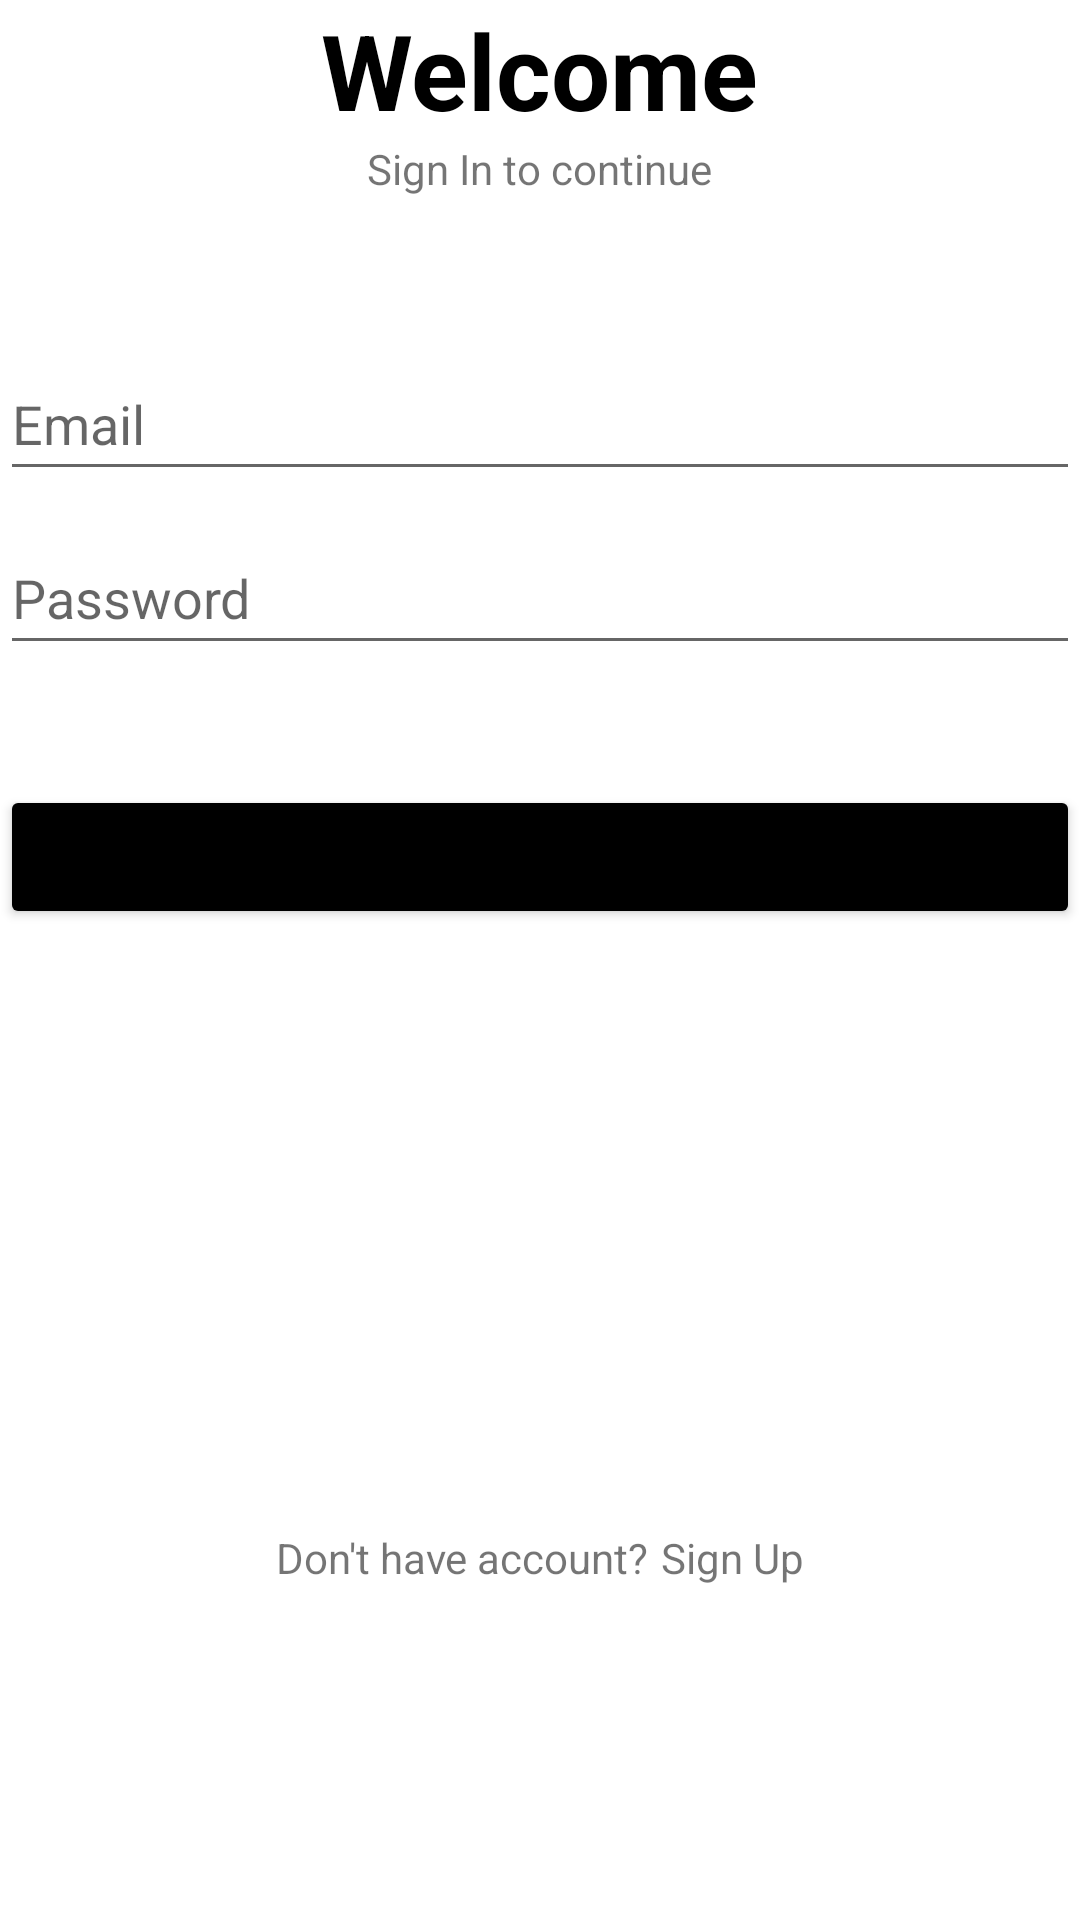

This screen was rendered from an Android layout file. Write that file and the resources it references.
<!-- AndroidManifest.xml: application theme Theme.Assignment01 -->
<!-- res/layout/activity_sign_in.xml -->
<?xml version="1.0" encoding="utf-8"?>
<RelativeLayout xmlns:android="http://schemas.android.com/apk/res/android"
    xmlns:app="http://schemas.android.com/apk/res-auto"
    xmlns:tools="http://schemas.android.com/tools"
    android:layout_width="match_parent"
    android:layout_height="match_parent"
    android:orientation="vertical"
    tools:context=".assignment4.SignIn"
    android:layout_marginTop="160dp"
    android:layout_marginLeft="40dp"
    android:layout_marginRight="40dp">

    <TextView
        android:layout_centerHorizontal="true"
        android:textColor="@color/black"
        android:textSize="35sp"
        android:textStyle="bold"
        android:id="@+id/siWelcome"
        android:text="@string/SiWelcome"
        android:layout_width="wrap_content"
        android:layout_height="wrap_content" />

    <TextView
        android:layout_centerHorizontal="true"
        android:id="@+id/siContinue"
        android:text="@string/SiContinue"
        android:layout_below="@id/siWelcome"
        android:layout_width="wrap_content"
        android:layout_height="wrap_content" />

    <EditText
        android:id="@+id/siEmail"
        android:layout_width="match_parent"
        android:layout_height="wrap_content"
        android:layout_below="@id/siContinue"
        android:layout_marginTop="50dp"
        android:hint="Email"
        android:minHeight="48dp" />

    <EditText
        android:id="@+id/siPassword"
        android:layout_width="match_parent"
        android:layout_height="wrap_content"
        android:layout_below="@id/siEmail"
        android:layout_marginTop="10dp"
        android:hint="Password"
        android:minHeight="48dp" />

    <Button
        android:id="@+id/si"
        android:layout_marginTop="40dp"
        android:text="@string/Si"
        android:textSize="20sp"
        android:backgroundTint="@color/black"
        android:layout_below="@id/siPassword"
        android:layout_width="match_parent"
        android:layout_height="wrap_content" />

    <RelativeLayout
        android:layout_width="wrap_content"
        android:layout_height="wrap_content"
        android:layout_below="@id/si"
        android:layout_centerHorizontal="true"
        android:orientation="horizontal"
        android:layout_marginTop="200dp">

        <TextView
            android:id="@+id/noAcc"
            android:layout_width="wrap_content"
            android:layout_height="wrap_content"
            android:text="@string/NoAcc" />

        <TextView
            android:layout_marginLeft="4dp"
            android:layout_toRightOf="@id/noAcc"
            android:id="@+id/siSu"
            android:layout_width="wrap_content"
            android:layout_height="wrap_content"

            android:text="@string/SiSu" />
    </RelativeLayout>


</RelativeLayout>
<!-- resources referenced by this layout -->
<resources>
  <color name="black">#FF000000</color>
  <string name="NoAcc">Don\'t have account?</string>
  <string name="Si">SIGN IN</string>
  <string name="SiContinue">Sign In to continue</string>
  <string name="SiSu">Sign Up</string>
  <string name="SiWelcome">Welcome</string>
  <style name="Theme.Assignment01" parent="Theme.MaterialComponents.DayNight.NoActionBar">
          
          <item name="colorPrimary">@color/purple_500</item>
          <item name="colorPrimaryVariant">@color/purple_700</item>
          <item name="colorOnPrimary">@color/white</item>
          
          <item name="colorSecondary">@color/teal_200</item>
          <item name="colorSecondaryVariant">@color/teal_700</item>
          <item name="colorOnSecondary">@color/black</item>
          
          <item name="android:statusBarColor" tools:targetApi="l">?attr/colorPrimaryVariant</item>
          
      </style>
  <color name="purple_500">#FF6200EE</color>
  <color name="purple_700">#FF3700B3</color>
  <color name="white">#FFFFFFFF</color>
  <color name="teal_200">#FF03DAC5</color>
  <color name="teal_700">#FF018786</color>
</resources>
